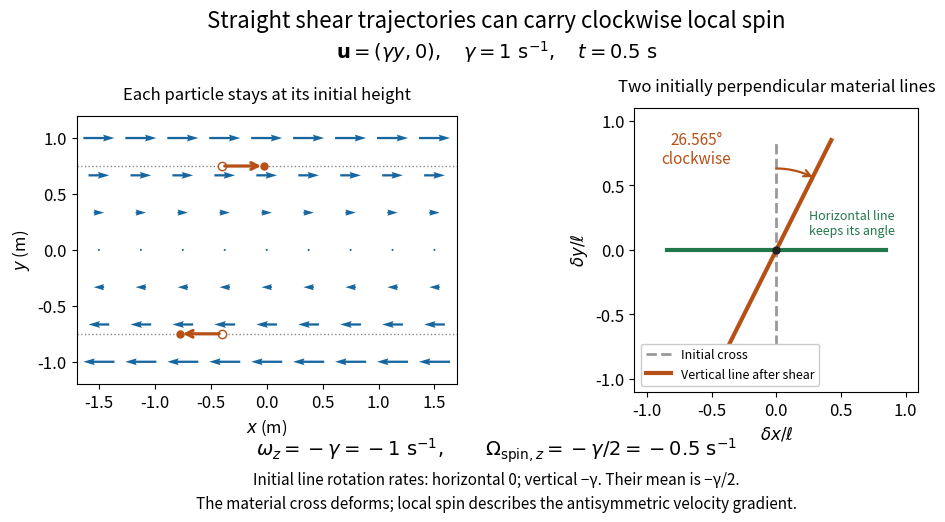

The matplotlib source for this figure: (Note: this script raises an exception after producing the figure.)
"""Show straight shear trajectories and the deformation of a material cross.

Tested with Python 3.14.4, NumPy 2.3.5 and Matplotlib 3.10.7.
Run from _media: python ../shear-flow-vorticity.py
The matching-basename PNG is written to the current working directory.
"""

from pathlib import Path

import matplotlib

matplotlib.use("Agg")
import matplotlib.pyplot as plt
from matplotlib.lines import Line2D
import numpy as np


def main():
    gamma = 1.0  # s^-1
    time = 0.5  # s
    blue, orange, green = "#1766a0", "#b65016", "#22784b"
    plt.rcParams.update({"font.size": 12, "figure.facecolor": "white"})
    fig, axes = plt.subplots(1, 2, figsize=(10, 5.8), dpi=120)
    fig.subplots_adjust(left=0.08, right=0.97, bottom=0.30, top=0.79, wspace=0.34)
    fig.suptitle("Straight shear trajectories can carry clockwise local spin", fontsize=16, y=0.96)
    fig.text(0.5, 0.875,
             r"$\mathbf{u}=(\gamma y,0),\quad\gamma=1\ \mathrm{s^{-1}},\quad t=0.5\ \mathrm{s}$",
             ha="center", fontsize=14)

    ax = axes[0]
    x, y = np.meshgrid(np.linspace(-1.5, 1.5, 9), np.linspace(-1.0, 1.0, 7))
    ax.quiver(x, y, gamma * y, np.zeros_like(y), angles="xy", scale_units="xy",
              scale=3.6, color=blue, width=0.006, pivot="mid")
    for y0 in (-0.75, 0.75):
        ax.axhline(y0, color="#888888", linestyle=":", lw=1)
        x0 = -0.4
        endpoint = x0 + gamma * y0 * time
        ax.plot(x0, y0, "o", color=orange, mfc="white", ms=6)
        ax.annotate("", xy=(endpoint, y0), xytext=(x0, y0),
                    arrowprops={"arrowstyle": "->", "color": orange, "lw": 2.3})
        ax.plot(endpoint, y0, "o", color=orange, ms=5)
    ax.set(xlim=(-1.7, 1.7), ylim=(-1.2, 1.2), xlabel=r"$x$ (m)", ylabel=r"$y$ (m)")
    ax.set_title("Each particle stays at its initial height", fontsize=12, pad=12)
    ax.set_aspect("equal")

    ax = axes[1]
    s = np.linspace(-0.85, 0.85, 100)
    ax.plot(s, np.zeros_like(s), color="#999999", ls="--", lw=2)
    ax.plot(np.zeros_like(s), s, color="#999999", ls="--", lw=2)
    ax.plot(s, np.zeros_like(s), color=green, lw=3)
    ax.plot(gamma * time * s, s, color=orange, lw=3)
    ax.plot(0, 0, "o", color="#222222", ms=5)
    angle = np.arctan2(1.0, gamma * time)
    arc = np.linspace(np.pi / 2, angle, 60)
    ax.plot(0.63 * np.cos(arc), 0.63 * np.sin(arc), color=orange, lw=1.6)
    ax.annotate("", xy=(0.63 * np.cos(arc[-1]), 0.63 * np.sin(arc[-1])),
                xytext=(0.63 * np.cos(arc[-8]), 0.63 * np.sin(arc[-8])),
                arrowprops={"arrowstyle": "->", "color": orange, "lw": 1.6})
    ax.text(-0.62, 0.92, "26.565°\nclockwise", ha="center", va="top", fontsize=11, color=orange)
    ax.text(0.25, 0.12, "Horizontal line\nkeeps its angle", fontsize=9, color=green)
    ax.set(xlim=(-1.1, 1.1), ylim=(-1.1, 1.1), xlabel=r"$\delta x/\ell$", ylabel=r"$\delta y/\ell$")
    ax.set_aspect("equal")
    ax.set_title("Two initially perpendicular material lines", fontsize=12, pad=12)
    ax.legend(handles=[Line2D([], [], color="#999999", ls="--", lw=2, label="Initial cross"),
                       Line2D([], [], color=orange, lw=3, label="Vertical line after shear")],
              loc="lower left", fontsize=9, framealpha=1)
    fig.text(0.5, 0.19,
             r"$\omega_z=-\gamma=-1\ \mathrm{s^{-1}},\qquad\Omega_{{\rm spin},z}=-\gamma/2=-0.5\ \mathrm{s^{-1}}$",
             ha="center", fontsize=14)
    fig.text(0.5, 0.10,
             "Initial line rotation rates: horizontal 0; vertical −γ. Their mean is −γ/2.\n"
             "The material cross deforms; local spin describes the antisymmetric velocity gradient.",
             ha="center", fontsize=11, linespacing=1.5)
    fig.savefig(Path.cwd() / Path(__file__).with_suffix(".png").name,
                facecolor="white", transparent=False)
    plt.close(fig)


if __name__ == "__main__":
    main()
